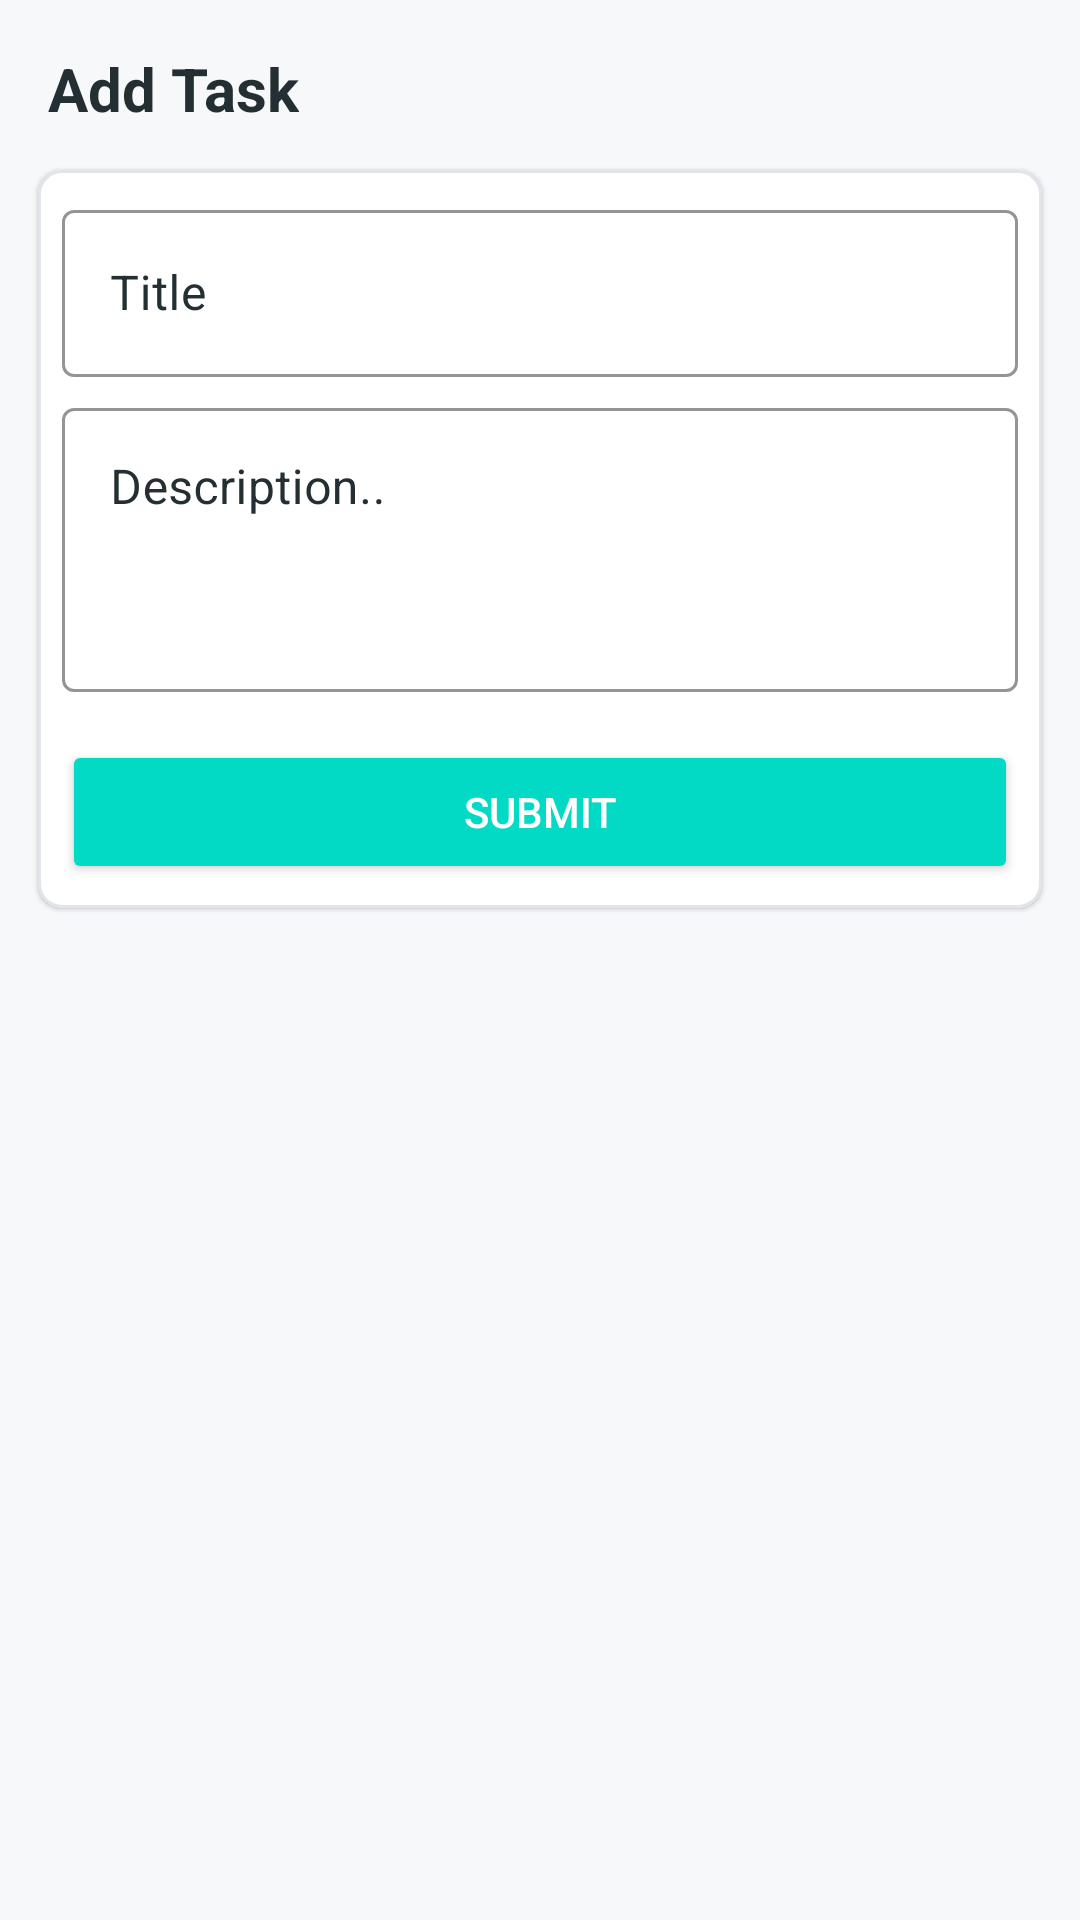

Reconstruct the res/layout file that produces this screen, plus the resources it refers to.
<!-- AndroidManifest.xml: application theme Theme.TodoListMVVMROOM -->
<!-- res/layout/fragment_add.xml -->
<?xml version="1.0" encoding="utf-8"?>
<layout xmlns:android="http://schemas.android.com/apk/res/android"
    xmlns:app="http://schemas.android.com/apk/res-auto"
    xmlns:tools="http://schemas.android.com/tools">

    <LinearLayout
        android:layout_width="match_parent"
        android:layout_height="match_parent"
        android:orientation="vertical"
        android:background="@color/colorBackground"
        tools:context=".ui.add.AddFragment">

        <TextView
            android:id="@+id/textView"
            style="@style/textTitle"
            android:layout_width="wrap_content"
            android:layout_height="wrap_content"
            android:layout_marginStart="16dp"
            android:layout_marginTop="16dp"
            android:text="@string/add_task"
            app:layout_constraintStart_toStartOf="parent"
            app:layout_constraintTop_toTopOf="parent" />

        <com.google.android.material.card.MaterialCardView
            android:id="@+id/card_statistic"
            android:layout_width="match_parent"
            android:layout_height="wrap_content"
            android:layout_marginStart="8dp"
            android:layout_marginTop="8dp"
            android:layout_marginEnd="8dp"
            app:cardBackgroundColor="@color/colorCard"
            app:cardCornerRadius="8dp"
            app:cardUseCompatPadding="true"
            app:layout_constraintEnd_toEndOf="parent"
            app:layout_constraintStart_toStartOf="parent"
            app:strokeColor="@color/colorBorder"
            app:layout_constraintBottom_toBottomOf="@id/textView"
            app:strokeWidth="1dp">

            <LinearLayout
                android:layout_width="match_parent"
                android:layout_height="wrap_content"
                android:orientation="vertical"
                android:padding="8dp"
                android:weightSum="2">

        <com.google.android.material.textfield.TextInputLayout
            android:id="@+id/textinput_title"
            style="@style/TextInputLayoutStyle"
            android:layout_width="match_parent"
            android:layout_height="wrap_content"
            android:hint="@string/title"
            app:layout_constraintEnd_toEndOf="parent"
            app:layout_constraintStart_toStartOf="parent"
            app:layout_constraintTop_toBottomOf="@+id/textView">

            <com.google.android.material.textfield.TextInputEditText
                android:id="@+id/title"
                android:layout_width="match_parent"
                android:layout_height="wrap_content"
                android:inputType="textCapSentences"
                android:textColor="@color/colorText" />

        </com.google.android.material.textfield.TextInputLayout>

        <com.google.android.material.textfield.TextInputLayout
            android:id="@+id/textinput_description"
            style="@style/TextInputLayoutStyle"
            android:layout_width="match_parent"
            android:layout_height="100dp"
            android:layout_marginTop="5dp"
            android:hint="@string/description"
            app:layout_constraintEnd_toEndOf="parent"
            app:layout_constraintStart_toStartOf="parent"
            app:layout_constraintTop_toBottomOf="@+id/textinput_title">

            <com.google.android.material.textfield.TextInputEditText
                android:id="@+id/description"
                android:layout_width="match_parent"
                android:layout_height="match_parent"
                android:gravity="start"
                android:inputType="textCapSentences|textMultiLine"
                android:textColor="@color/colorText" />

        </com.google.android.material.textfield.TextInputLayout>

        <Button
            android:id="@+id/submit_button"
            style="@style/Base.Widget.AppCompat.Button.Colored"
            android:layout_width="match_parent"
            android:layout_height="wrap_content"
            android:layout_marginTop="16dp"
            android:text="@string/submit"
            app:layout_constraintEnd_toEndOf="parent"
            app:layout_constraintStart_toStartOf="parent"
            app:layout_constraintTop_toBottomOf="@+id/textinput_description" />

            </LinearLayout>
        </com.google.android.material.card.MaterialCardView>
    </LinearLayout>

</layout>
<!-- resources referenced by this layout -->
<resources>
  <color name="colorBackground">#F6F8FA</color>
  <color name="colorBorder">#E1E4E8</color>
  <color name="colorCard">#FFFFFF</color>
  <color name="colorText">#242F34</color>
  <string name="add_task">Add Task</string>
  <string name="description">Description..</string>
  <string name="submit">Submit</string>
  <string name="title">Title</string>
  <style name="TextInputLayoutStyle" parent="Widget.MaterialComponents.TextInputLayout.OutlinedBox">
          <item name="boxStrokeColor">@color/colorText</item>
          <item name="boxBackgroundColor">@color/colorCard</item>
          <item name="android:textColorHint">@color/colorText</item>
      </style>
  <style name="textTitle">
          <item name="android:textColor">@color/colorText</item>
          <item name="android:textSize">20sp</item>
          <item name="android:textStyle">bold</item>
      </style>
  <style name="Theme.TodoListMVVMROOM" parent="Theme.MaterialComponents.DayNight.DarkActionBar">
          
          <item name="colorPrimary">@color/purple_500</item>
          <item name="colorPrimaryVariant">@color/purple_700</item>
          <item name="colorOnPrimary">@color/white</item>
          
          <item name="colorSecondary">@color/teal_200</item>
          <item name="colorSecondaryVariant">@color/teal_700</item>
          <item name="colorOnSecondary">@color/black</item>
          
          <item name="android:statusBarColor" tools:targetApi="l">?attr/colorPrimaryVariant</item>
          
      </style>
  <color name="purple_500">#FF6200EE</color>
  <color name="purple_700">#FF3700B3</color>
  <color name="white">#FFFFFFFF</color>
  <color name="teal_200">#FF03DAC5</color>
  <color name="teal_700">#FF018786</color>
  <color name="black">#FF000000</color>
</resources>
